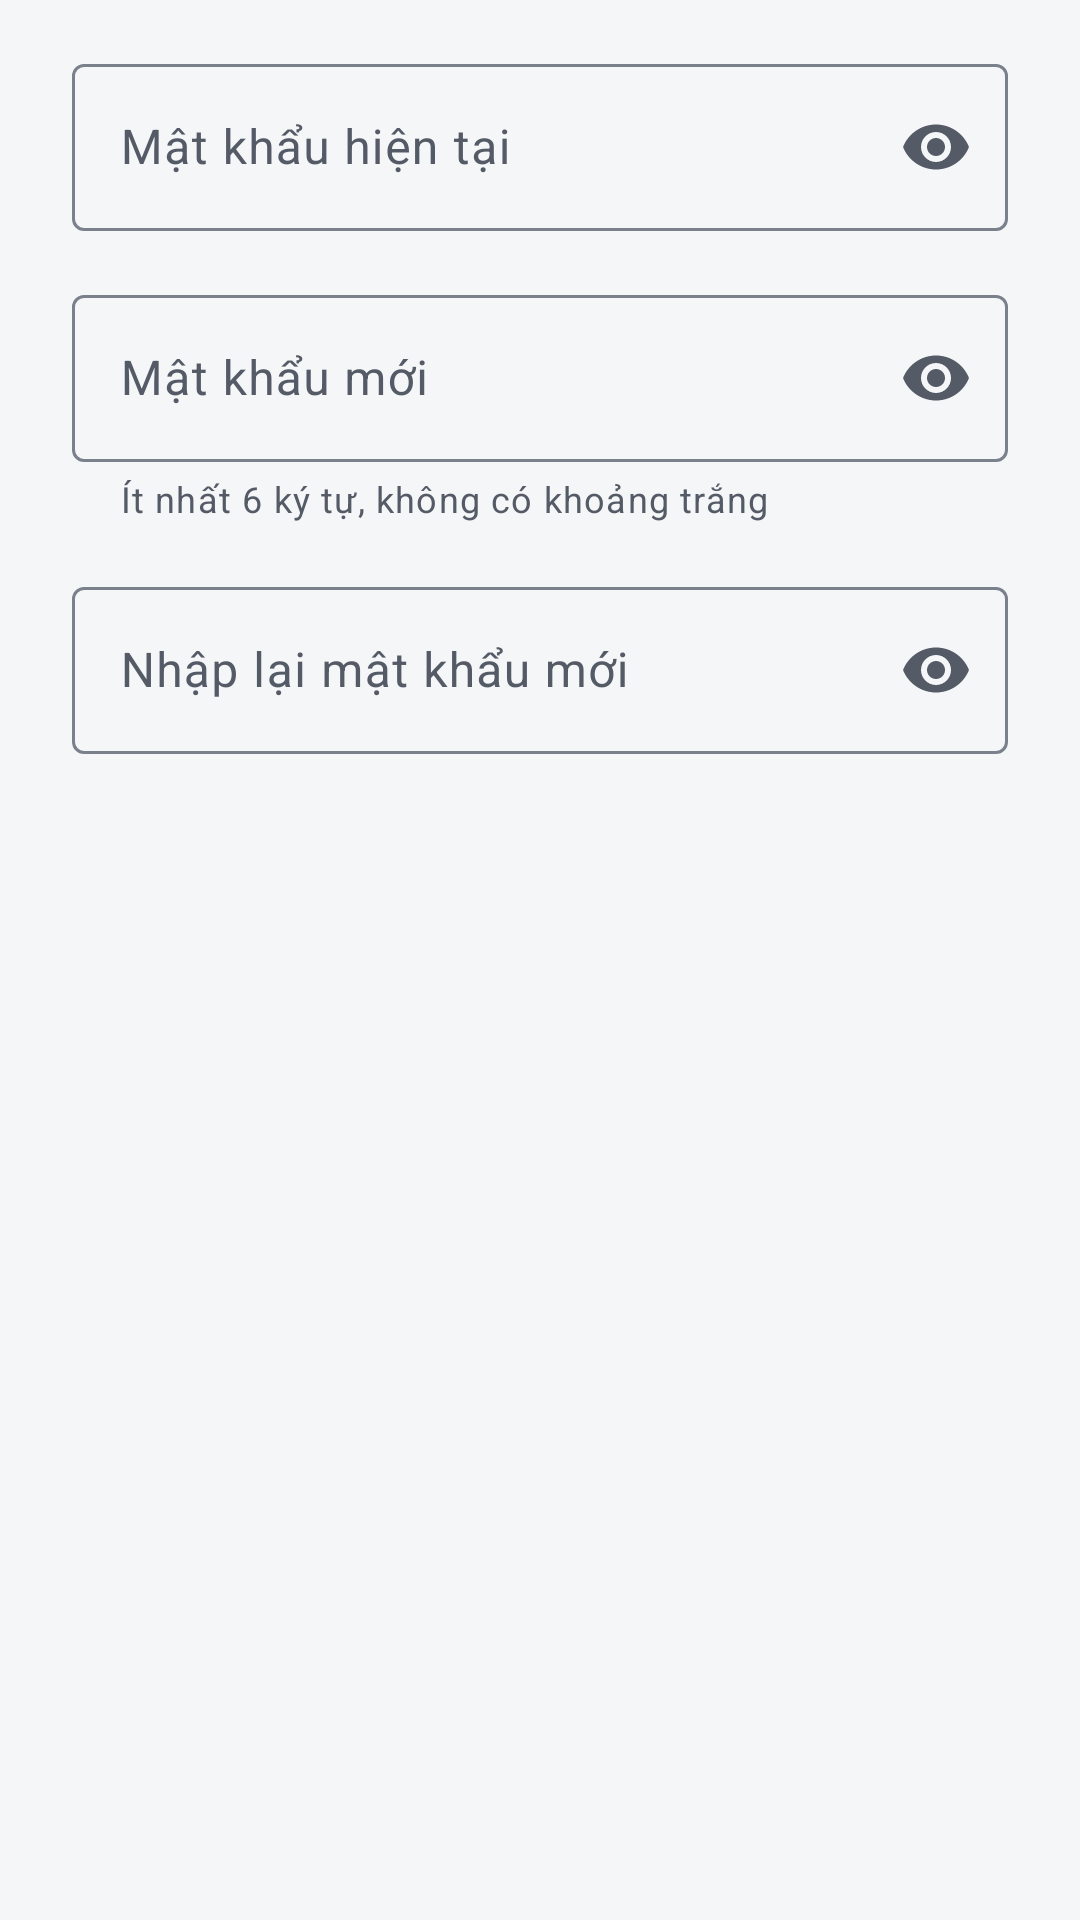

The Android layout XML behind this screen, and the referenced resources:
<!-- AndroidManifest.xml: application theme Theme.Kstudy -->
<!-- res/layout/dialog_change_password.xml -->
<?xml version="1.0" encoding="utf-8"?>
<LinearLayout xmlns:android="http://schemas.android.com/apk/res/android"
    xmlns:app="http://schemas.android.com/apk/res-auto"
    android:layout_width="match_parent"
    android:layout_height="wrap_content"
    android:orientation="vertical"
    android:paddingHorizontal="24dp"
    android:paddingTop="16dp">

    <com.google.android.material.textfield.TextInputLayout
        android:id="@+id/tilCurrentPassword"
        style="@style/Widget.Material3.TextInputLayout.OutlinedBox"
        android:layout_width="match_parent"
        android:layout_height="wrap_content"
        android:hint="Mật khẩu hiện tại"
        app:endIconMode="password_toggle">

        <com.google.android.material.textfield.TextInputEditText
            android:id="@+id/etCurrentPassword"
            android:layout_width="match_parent"
            android:layout_height="wrap_content"
            android:inputType="textPassword"
            android:maxLines="1" />
    </com.google.android.material.textfield.TextInputLayout>

    <com.google.android.material.textfield.TextInputLayout
        android:id="@+id/tilNewPassword"
        style="@style/Widget.Material3.TextInputLayout.OutlinedBox"
        android:layout_width="match_parent"
        android:layout_height="wrap_content"
        android:layout_marginTop="16dp"
        android:hint="Mật khẩu mới"
        app:endIconMode="password_toggle"
        app:helperText="Ít nhất 6 ký tự, không có khoảng trắng">

        <com.google.android.material.textfield.TextInputEditText
            android:id="@+id/etNewPassword"
            android:layout_width="match_parent"
            android:layout_height="wrap_content"
            android:inputType="textPassword"
            android:maxLines="1" />
    </com.google.android.material.textfield.TextInputLayout>

    <com.google.android.material.textfield.TextInputLayout
        android:id="@+id/tilConfirmPassword"
        style="@style/Widget.Material3.TextInputLayout.OutlinedBox"
        android:layout_width="match_parent"
        android:layout_height="wrap_content"
        android:layout_marginTop="16dp"
        android:hint="Nhập lại mật khẩu mới"
        app:endIconMode="password_toggle">

        <com.google.android.material.textfield.TextInputEditText
            android:id="@+id/etConfirmPassword"
            android:layout_width="match_parent"
            android:layout_height="wrap_content"
            android:inputType="textPassword"
            android:maxLines="1" />
    </com.google.android.material.textfield.TextInputLayout>
</LinearLayout>
<!-- resources referenced by this layout -->
<resources>
  <style name="Theme.Kstudy" parent="Base.Theme.Kstudy" />
  <color name="primary">#1F3A5F</color>
  <color name="on_primary">#FFFFFF</color>
  <color name="primary_container">#E2E9F3</color>
  <color name="on_primary_container">#14263F</color>
  <color name="primary_inverse">#A9C1E3</color>
  <color name="secondary">#56606E</color>
  <color name="secondary_container">#E7EAEF</color>
  <color name="on_secondary_container">#1C2430</color>
  <color name="background">#F5F6F8</color>
  <color name="on_surface">#1B1D21</color>
  <color name="surface">#FFFFFF</color>
  <color name="surface_container">#ECEEF2</color>
  <color name="text_secondary">#555B66</color>
  <color name="surface_inverse">#2F3237</color>
  <color name="on_surface_inverse">#F1F2F4</color>
  <color name="surface_dim">#DCDEE3</color>
  <color name="surface_container_low">#F5F6F8</color>
  <color name="surface_container_high">#E4E7EC</color>
  <color name="outline">#7A808C</color>
  <color name="outline_variant">#DDE0E6</color>
  <color name="error">#B3261E</color>
  <color name="error_container">#FBEAE8</color>
  <color name="on_error_container">#5F1410</color>
  <dimen name="radius_control">8dp</dimen>
  <dimen name="radius_container">12dp</dimen>
  <style name="Widget.Kstudy.Button" parent="Widget.Material3.Button">
          <item name="shapeAppearanceOverlay">@style/ShapeAppearanceOverlay.Kstudy.Control</item>
      </style>
  <style name="Widget.Kstudy.Button.Outlined" parent="Widget.Material3.Button.OutlinedButton">
          <item name="shapeAppearanceOverlay">@style/ShapeAppearanceOverlay.Kstudy.Control</item>
      </style>
  <style name="Widget.Kstudy.Button.Text" parent="Widget.Material3.Button.TextButton">
          <item name="shapeAppearanceOverlay">@style/ShapeAppearanceOverlay.Kstudy.Control</item>
          <item name="android:minWidth">56dp</item>
      </style>
  <style name="ThemeOverlay.Kstudy.MaterialAlertDialog" parent="ThemeOverlay.Material3.MaterialAlertDialog">
          <item name="alertDialogStyle">@style/MaterialAlertDialog.Kstudy</item>
          <item name="buttonBarPositiveButtonStyle">@style/Widget.Kstudy.Button.Text.Dialog</item>
          <item name="buttonBarNegativeButtonStyle">@style/Widget.Kstudy.Button.Text.Dialog</item>
          <item name="buttonBarNeutralButtonStyle">@style/Widget.Kstudy.Button.Text.Dialog.Flush</item>
      </style>
  <style name="ShapeAppearanceOverlay.Kstudy.Control" parent="">
          <item name="cornerFamily">rounded</item>
          <item name="cornerSize">@dimen/radius_control</item>
      </style>
  <style name="MaterialAlertDialog.Kstudy" parent="MaterialAlertDialog.Material3">
          <item name="backgroundTint">?attr/colorSurface</item>
      </style>
  <style name="Widget.Kstudy.Button.Text.Dialog" parent="Widget.Material3.Button.TextButton.Dialog">
          <item name="shapeAppearanceOverlay">@style/ShapeAppearanceOverlay.Kstudy.Control</item>
      </style>
  <style name="Widget.Kstudy.Button.Text.Dialog.Flush">
          <item name="android:layout_marginStart">0dp</item>
          <item name="android:layout_marginLeft">0dp</item>
      </style>
</resources>
